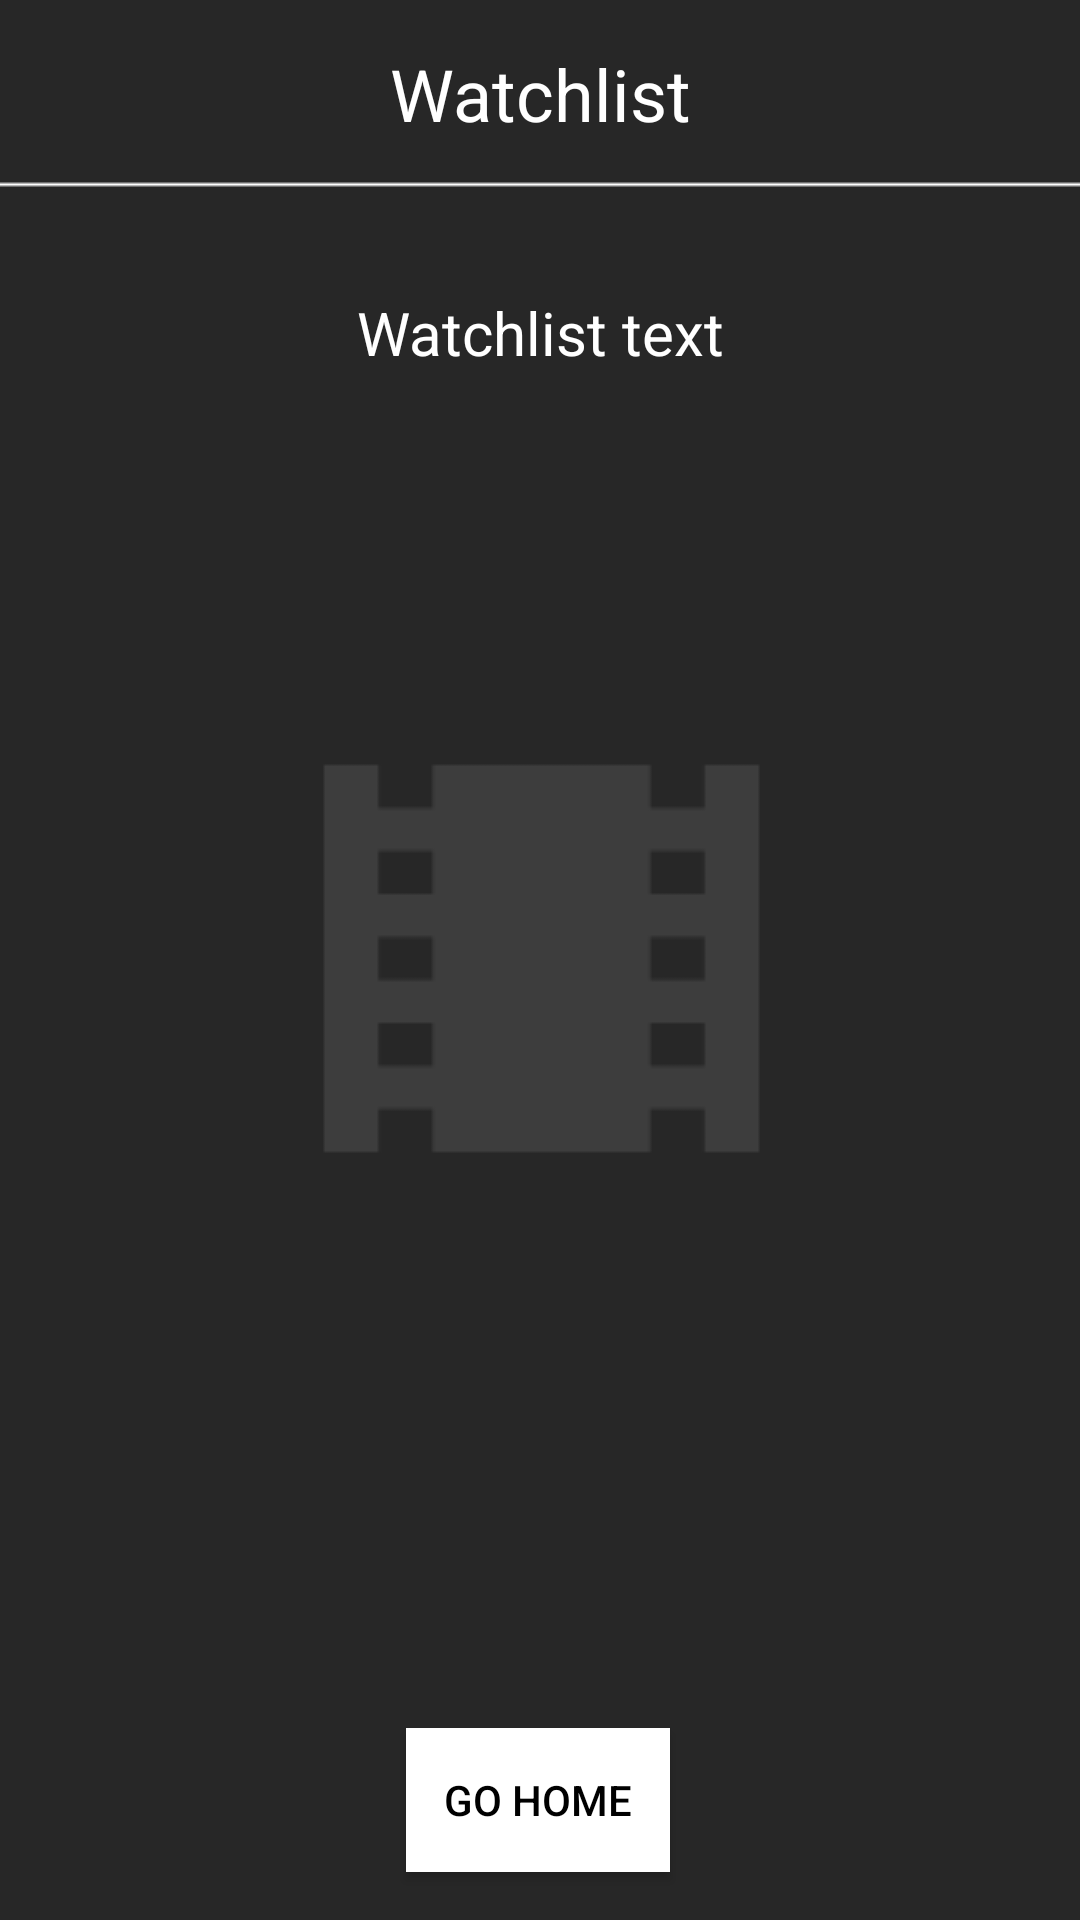

Produce the Android XML layout that renders to this screen, including the resource entries it uses.
<!-- AndroidManifest.xml: application theme Theme.Movieapplication -->
<!-- res/layout/activity_watchlist.xml -->
<?xml version="1.0" encoding="utf-8"?>
<androidx.constraintlayout.widget.ConstraintLayout xmlns:android="http://schemas.android.com/apk/res/android"
    xmlns:app="http://schemas.android.com/apk/res-auto"
    xmlns:tools="http://schemas.android.com/tools"
    android:layout_width="match_parent"
    android:layout_height="match_parent"
    android:background="@drawable/watchlistfinal"
    tools:context=".Watchlist">

    <TextView
        android:id="@+id/watchlistHeader"
        android:layout_width="wrap_content"
        android:layout_height="wrap_content"
        android:layout_marginTop="15dp"
        android:text="Watchlist"
        android:textAlignment="center"
        android:textColor="@color/white"
        android:textSize="24sp"
        app:layout_constraintEnd_toEndOf="parent"
        app:layout_constraintStart_toStartOf="parent"
        app:layout_constraintTop_toTopOf="parent" />

    <TextView
        android:id="@+id/watchlistText"
        android:layout_width="wrap_content"
        android:layout_height="wrap_content"
        android:layout_marginTop="50dp"
        android:text="Watchlist text"
        android:textAlignment="center"
        android:textColor="@color/white"
        android:textSize="20sp"
        app:layout_constraintEnd_toEndOf="parent"
        app:layout_constraintStart_toStartOf="parent"
        app:layout_constraintTop_toBottomOf="@id/watchlistHeader" />

    <Button
        android:id="@+id/home"
        android:layout_width="wrap_content"
        android:layout_height="wrap_content"
        android:layout_marginBottom="16dp"
        android:background="@android:color/white"
        android:text="Go Home"
        android:textColor="@color/black"
        app:layout_constraintBottom_toBottomOf="parent"
        app:layout_constraintEnd_toEndOf="parent"
        app:layout_constraintHorizontal_bias="0.498"
        app:layout_constraintStart_toStartOf="parent" />


</androidx.constraintlayout.widget.ConstraintLayout>
<!-- resources referenced by this layout -->
<resources>
  <!-- drawable watchlistfinal: png bitmap (drawable, 2788 bytes) -->
  <style name="Theme.Movieapplication" parent="Theme.AppCompat.NoActionBar">
          
          <item name="colorPrimary">@color/purple_500</item>
          <item name="colorPrimaryVariant">@color/purple_700</item>
          <item name="colorOnPrimary">@color/white</item>
          
          <item name="colorSecondary">@color/teal_200</item>
          <item name="colorSecondaryVariant">@color/teal_700</item>
          <item name="colorOnSecondary">@color/black</item>
          
          <item name="android:statusBarColor" tools:targetApi="l">?attr/colorPrimaryVariant</item>
          
      </style>
  <!-- not gathered from this repository: default colours our renderer supplied (Android Studio template values) -->
  <color name="purple_500">#FF6200EE</color>
  <color name="purple_700">#FF3700B3</color>
  <color name="teal_200">#FF03DAC5</color>
  <color name="teal_700">#FF018786</color>
  <color name="black">#FF000000</color>
  <color name="white">#FFFFFFFF</color>
</resources>
